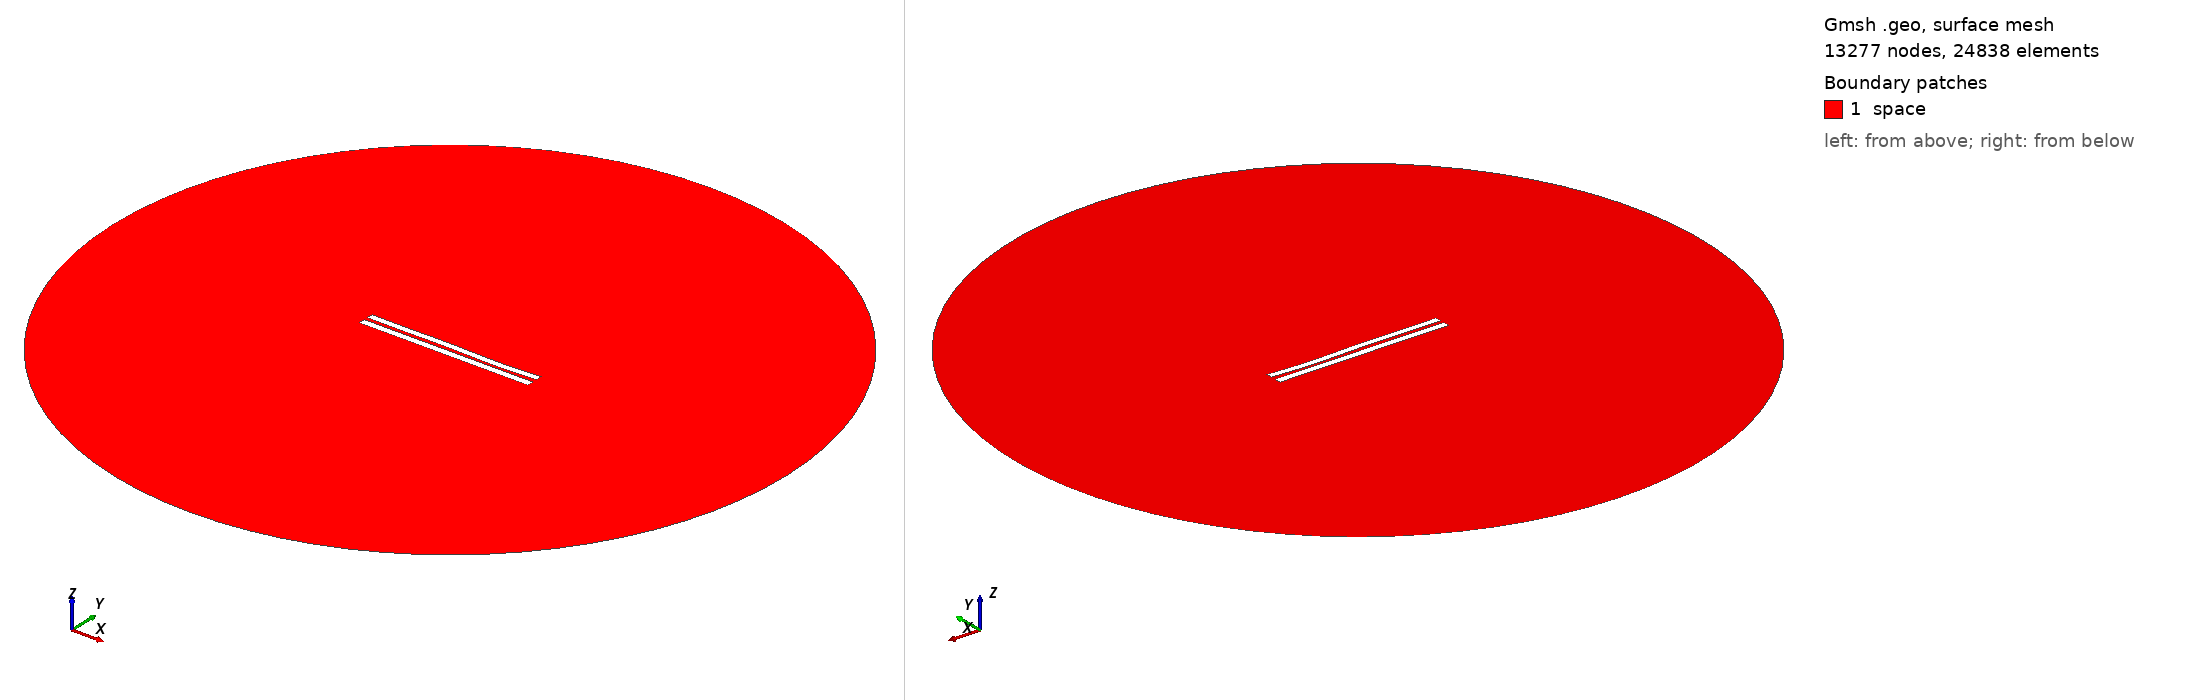

Gmsh geometry script, surface-meshed: 13277 nodes, 24838 surface elements. Boundary patches (legend numbers): 1 space. Left view from above one corner, right view from below the opposite corner. Legend entries are the model's physical surfaces. The drawing asked Gmsh for element sizes between 1% and 20% of the model's largest extent; the script's own settings can give other sizes.

=== 5046.geo (drawn) ===
//---------------------------------------
// Geometry kernel
//---------------------------------------

SetFactory("OpenCASCADE");



//---------------------------------------
// Parameters of the geometry
//---------------------------------------

// Overetch of the upper plate
overetch = 0.125;

// Distance between the plates
distance = 2.25;

// Discretization over the x axis (for the deformation)
nx = 50; 

// Length of the plate
L = 100 - overetch; 

// Number of modes
n = 4; 

// 1st mode coefficient
coeff(1) = -0.15;
beta(1) = 0.596864 * 3.1415926535 / L;

// 2nd mode coefficient
coeff(2) = -0.075;
beta(2) = 1.49418 * 3.1415926535 / L;

// 3rd mode coefficient
coeff(3) = 0.15;
beta(3) = 2.50025 * 3.1415926535 / L;

// 4th mode coefficient
coeff(4) = -0.15;
beta(4) = 3.49999 * 3.1415926535 / L;



//---------------------------------------
// Upper plate (deformed rectangle)
//---------------------------------------

// Coordiantes of the upper plate
xmin = -50;
xmax = 50 - overetch;

// Height of the upper plate
yheight = 4 - 2 * overetch;

// Indexes of the points
UpperID[] = {};
LowerID[] = {};
LeftID[] = {};
RightID[] = {};

// Point index
p = 1;

// Horizontal edges
For i In {1:nx}
    x = xmin + (i-1)*(xmax - xmin)/(nx-1);

    y_bottom = distance / 2 + overetch;
    For j In {1:n}
        C = (Cosh(beta(j)*L) + Cos(beta(j)*L)) / (Sinh(beta(j)*L) + Sin(beta(j)*L));
        y_bottom  = y_bottom + coeff(j) * (Cosh(beta(j)*(x+50)) - Cos(beta(j)*(x+50)) - C * (Sinh(beta(j)*(x+50)) - Sin(beta(j)*(x+50))));
    EndFor

    y_top = y_bottom + yheight;

    Point(p) = {x, y_top, 0, 1.0};
    UpperID[i] = p;
    p = p + 1;

    Point(p) = {x, y_bottom, 0, 1.0};
    LowerID[i] = p;
    p = p + 1;
EndFor

// Create point lists
UpperPts[] = {}; LowerPts[] = {};
For i In {1:nx}
  UpperPts[] += {UpperID[i]};
  LowerPts[] += {LowerID[i]};
EndFor

// Build splines
Spline(1) = {UpperPts[]};
Spline(2) = {LowerPts[]};
Line(3) = {LowerPts[nx-1], UpperPts[nx-1]};
Line(4) = {LowerPts[0], UpperPts[0]};

// Build the plane surface
Curve Loop(1) = {2, 3, -1, -4};
Plane Surface(1) = {1};



//---------------------------------------
// Lower plate (rectangle)
//---------------------------------------

// Vertices
Point(1001) = {-50, -1, 0, 1.0};
Point(1002) = { 50, -1, 0, 1.0};
Point(1003) = { 50,  -5, 0, 1.0};
Point(1004) = {-50,  -5, 0, 1.0};

// Edges
Line(5) = {1001, 1002};
Line(6) = {1002, 1003};
Line(7) = {1003, 1004};
Line(8) = {1004, 1001};

// Plane surface
Line Loop(2) = {5, 6, 7, 8};
Plane Surface(2) = {2}; 



//---------------------------------------
// Outer (fictious) boundary
//---------------------------------------

// Points
Point(1005) = {0, 0, 0};       // Center
Point(1006) = {200, 0, 0};     // Start point
Point(1007) = {0, 200, 0};     // 90 degrees
Point(1008) = {-200, 0, 0};    // 180 degrees
Point(1009) = {0, -200, 0};    // 270 degrees

// Circle arcs (each needs start, center, end)
Circle(9) = {1006, 1005, 1007};
Circle(10) = {1007, 1005, 1008};
Circle(11) = {1008, 1005, 1009};
Circle(12) = {1009, 1005, 1006};

// Plane surface for the entire domain
Curve Loop(3) = {9, 10, 11, 12};
Surface(3) = {3};

// Subtract the plates from the whole domain to obtain the actual domain where we want to solve the equations
BooleanDifference{ Surface{3}; Delete; }{ Surface{1}; Surface{2}; Delete; }




//---------------------------------------
// Transfinite Lines/Curves
//---------------------------------------

// Set the number of points on the boundaries
r = 7;

// Plates
Transfinite Curve {1, 2} = 50*r Using Progression 1;
Transfinite Curve {3, 4} = 2*r Using Progression 1;
Transfinite Line {5, 7} = 50*r Using Progression 1;
Transfinite Line {6, 8} = 2*r Using Progression 1;

// Outer boundary
Transfinite Line {9, 10, 11, 12} = 20 Using Progression 1;



//---------------------------------------
// Physical groups
//---------------------------------------                

// Physical curves (boundaries)
Physical Line("force_segment", 10) = {2};
Physical Line("upper_plate", 11) = {1, 3, 4};
Physical Line("lower_plate", 12) = {5, 6, 7, 8};
Physical Line("boundary", 20) = {9, 10, 11, 12};

// Physical Surfaces
Physical Surface("space", 30) = {3};



//---------------------------------------
// 6. Generate the Mesh
//---------------------------------------

// 2D mesh generation
Mesh 2;
